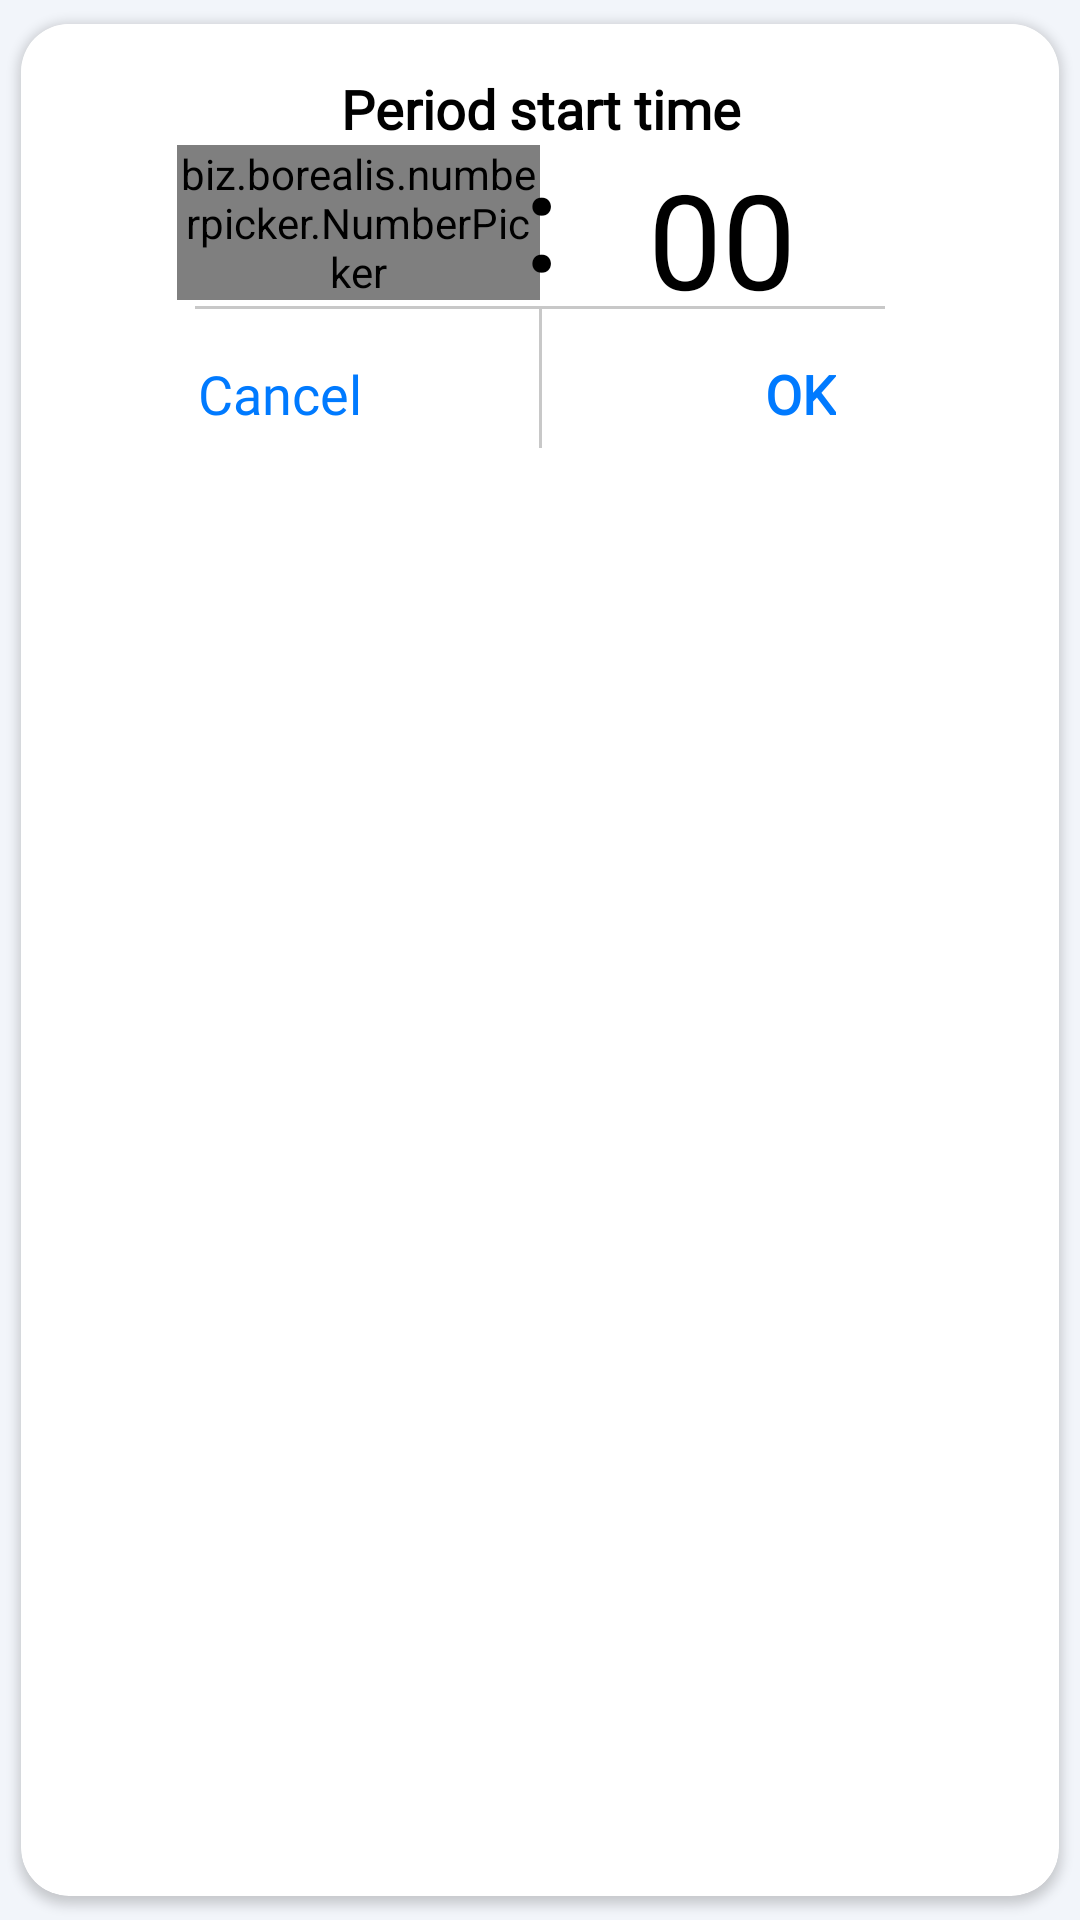

Produce the Android XML layout that renders to this screen, including the resource entries it uses.
<!-- AndroidManifest.xml: application theme Theme.Navigation -->
<!-- res/layout/dialog_time_period_basal.xml -->
<?xml version="1.0" encoding="utf-8"?>
<androidx.cardview.widget.CardView
    xmlns:android="http://schemas.android.com/apk/res/android"
    xmlns:app="http://schemas.android.com/apk/res-auto"
    xmlns:tools="http://schemas.android.com/tools"
    android:id="@+id/cv"
    android:layout_width="280dp"
    android:layout_height="wrap_content"
    app:cardCornerRadius="16dp"
    app:cardUseCompatPadding="true">

    <androidx.constraintlayout.widget.ConstraintLayout
        android:layout_width="match_parent"
        android:layout_height="wrap_content"
        android:background="#fff">

        <androidx.constraintlayout.widget.Guideline
            android:id="@+id/gl_andex_alert_dialog_layout_image_left1"
            android:layout_width="wrap_content"
            android:layout_height="wrap_content"
            android:orientation="vertical"
            app:layout_constraintGuide_percent="0.15" />

        <androidx.constraintlayout.widget.Guideline
            android:id="@+id/gl_andex_alert_dialog_layout_image_left2"
            android:layout_width="wrap_content"
            android:layout_height="wrap_content"
            android:orientation="vertical"
            app:layout_constraintGuide_percent="0.35" />

        <androidx.constraintlayout.widget.Guideline
            android:id="@+id/gl_3"
            android:layout_width="wrap_content"
            android:layout_height="wrap_content"
            android:orientation="vertical"
            app:layout_constraintGuide_percent="0.5" />

        <androidx.constraintlayout.widget.Guideline
            android:id="@+id/gl_andex_alert_dialog_layout_image_right1"
            android:layout_width="wrap_content"
            android:layout_height="wrap_content"
            android:orientation="vertical"
            app:layout_constraintGuide_percent="0.65" />

        <androidx.constraintlayout.widget.Guideline
            android:id="@+id/gl_andex_alert_dialog_layout_image_right2"
            android:layout_width="wrap_content"
            android:layout_height="wrap_content"
            android:orientation="vertical"
            app:layout_constraintGuide_percent="0.85" />

        <TextView
            android:id="@+id/tv_andex_alert_dialog_layout_title"
            android:layout_width="0dp"
            android:layout_height="wrap_content"
            android:layout_marginTop="16dp"
            android:fontFamily="@font/sf_pro_text_bold"
            android:gravity="center"
            android:paddingStart="10dp"
            android:paddingEnd="10dp"
            android:text="@string/time_dialog_title"
            android:textAlignment="center"
            android:textColor="#000"
            android:textSize="18sp"
            android:textStyle="bold"
            app:layout_constraintEnd_toEndOf="parent"
            app:layout_constraintStart_toStartOf="parent"
            app:layout_constraintTop_toTopOf="parent" />

        <biz.borealis.numberpicker.NumberPicker
            android:id="@+id/hour_time_start_period_np"
            android:layout_width="0dp"
            android:layout_height="wrap_content"
            app:layout_constraintEnd_toStartOf="@+id/gl_3"
            app:layout_constraintStart_toStartOf="@+id/gl_andex_alert_dialog_layout_image_left1"
            app:layout_constraintTop_toBottomOf="@+id/tv_andex_alert_dialog_layout_title"
            app:np_animate_text_size="true"
            app:np_fade_text_color="true"
            app:np_max_number="23"
            app:np_text_size="36sp" />

        <TextView
            android:id="@+id/textView"
            android:layout_width="wrap_content"
            android:layout_height="wrap_content"
            android:fontFamily="@font/sf_pro_display_light"
            android:gravity="center"
            android:paddingStart="10dp"
            android:paddingEnd="10dp"
            android:layout_marginBottom="2dp"
            android:text=":"
            android:textAlignment="center"
            android:textColor="#000"
            android:textSize="44sp"
            android:textStyle="bold"
            app:layout_constraintBottom_toBottomOf="@+id/hour_time_start_period_np"
            app:layout_constraintEnd_toStartOf="@+id/gl_3"
            app:layout_constraintStart_toStartOf="@+id/gl_3"
            app:layout_constraintTop_toTopOf="@+id/hour_time_start_period_np"
            tools:ignore="HardcodedText" />

        <TextView
            android:layout_width="wrap_content"
            android:layout_height="wrap_content"
            android:gravity="center"
            android:paddingStart="10dp"
            android:paddingEnd="10dp"
            android:text="00"
            android:layout_marginTop="10dp"
            android:textAlignment="center"
            android:textColor="#000000"
            android:textSize="44sp"
            app:layout_constraintBottom_toBottomOf="@+id/hour_time_start_period_np"
            app:layout_constraintEnd_toStartOf="@+id/gl_andex_alert_dialog_layout_image_right2"
            app:layout_constraintStart_toStartOf="@+id/gl_3"
            app:layout_constraintTop_toTopOf="@+id/hour_time_start_period_np"
            tools:ignore="HardcodedText" />

        <View
            android:id="@+id/view4"
            android:layout_width="230dp"
            android:layout_height="1dp"
            android:layout_marginStart="10dp"
            android:layout_marginEnd="10dp"
            android:layout_marginTop="2dp"
            android:background="#483c3c3c"
            app:layout_constraintEnd_toEndOf="parent"
            app:layout_constraintHorizontal_bias="0.5"
            app:layout_constraintStart_toStartOf="parent"
            app:layout_constraintTop_toBottomOf="@+id/hour_time_start_period_np" />

        <View
            android:id="@+id/v_andex_alert_dialog_layout_button_divider"
            android:layout_width="1dp"
            android:layout_height="0dp"
            android:layout_marginBottom="10dp"
            android:background="#483c3c3c"
            app:layout_constraintBottom_toBottomOf="parent"
            app:layout_constraintEnd_toEndOf="parent"
            app:layout_constraintStart_toStartOf="parent"
            app:layout_constraintTop_toBottomOf="@+id/view4" />

        <TextView
            android:id="@+id/tv_andex_alert_dialog_layout_confirm_text"
            android:layout_width="wrap_content"
            android:layout_height="wrap_content"
            android:layout_marginTop="16dp"
            android:layout_marginBottom="16dp"
            android:fontFamily="@font/sf_pro_text_bold"
            android:text="@string/ok"
            android:textColor="@color/system_blue"
            android:textSize="18sp"
            android:textStyle="bold"
            app:layout_constraintBottom_toBottomOf="parent"
            app:layout_constraintEnd_toEndOf="parent"
            app:layout_constraintHorizontal_bias="0.5"
            app:layout_constraintStart_toEndOf="@+id/v_andex_alert_dialog_layout_button_divider"
            app:layout_constraintTop_toBottomOf="@+id/view4" />

        <View
            android:id="@+id/time_dialog_confirm"
            android:layout_width="0dp"
            android:layout_height="0dp"
            android:background="?android:attr/selectableItemBackground"
            android:clickable="true"
            android:focusable="true"
            app:layout_constraintBottom_toBottomOf="parent"
            app:layout_constraintEnd_toEndOf="parent"
            app:layout_constraintStart_toEndOf="@+id/v_andex_alert_dialog_layout_button_divider"
            app:layout_constraintTop_toBottomOf="@+id/view4"
            tools:ignore="SpeakableTextPresentCheck" />

        <TextView
            android:id="@+id/tv_andex_alert_dialog_layout_cancel_text"
            android:layout_width="wrap_content"
            android:layout_height="wrap_content"
            android:fontFamily="@font/sf_pro_display_light"
            android:text="@string/cancel"
            android:textColor="@color/system_blue"
            android:textSize="18sp"
            app:layout_constraintBottom_toBottomOf="parent"
            app:layout_constraintEnd_toStartOf="@+id/v_andex_alert_dialog_layout_button_divider"
            app:layout_constraintStart_toStartOf="parent"
            app:layout_constraintTop_toBottomOf="@+id/view4"
            tools:ignore="TextContrastCheck" />

        <View
            android:id="@+id/time_dialog_cancel"
            android:layout_width="0dp"
            android:layout_height="0dp"
            android:background="?android:attr/selectableItemBackground"
            android:clickable="true"
            android:focusable="true"
            app:layout_constraintBottom_toBottomOf="parent"
            app:layout_constraintEnd_toStartOf="@+id/v_andex_alert_dialog_layout_button_divider"
            app:layout_constraintStart_toStartOf="parent"
            app:layout_constraintTop_toTopOf="@+id/view4"
            tools:ignore="SpeakableTextPresentCheck" />

    </androidx.constraintlayout.widget.ConstraintLayout>

</androidx.cardview.widget.CardView>
<!-- resources referenced by this layout -->
<resources>
  <color name="system_blue">#FF007AFF</color>
  <string name="cancel">Cancel</string>
  <string name="ok">OK</string>
  <string name="time_dialog_title">Period start time</string>
  <style name="Theme.Navigation" parent="Theme.MaterialComponents.DayNight.NoActionBar">
          
          <item name="colorPrimary">@color/purple_500</item>
          <item name="colorPrimaryVariant">#FF2B2B2B</item>
          
          <item name="colorOnPrimary">@color/white</item>
          
          <item name="colorSecondary">@color/teal_200</item>
          <item name="colorSecondaryVariant">@color/teal_700</item>
          <item name="colorOnSecondary">@color/black</item>
          
          <item name="android:statusBarColor" tools:targetApi="l">?attr/colorPrimaryVariant</item>
          
          <item name="materialButtonStyle">@style/ButtonStyle</item>
          <item name="android:windowBackground">@color/background</item>
  
          <item name="android:forceDarkAllowed" tools:targetApi="q">false</item>
          <item name="windowActionBar">false</item>
          <item name="windowNoTitle">true</item>
      </style>
  <color name="purple_500">#808080</color>
  <color name="white">#FFFFFFFF</color>
  <color name="teal_200">#FF03DAC5</color>
  <color name="teal_700">#FF018786</color>
  <color name="black">#FF000000</color>
  <style name="ButtonStyle" parent="Widget.MaterialComponents.Button">
          <item name="android:textAllCaps">false</item>
          <item name="android:minWidth">160dp</item>
      </style>
  <color name="background">#F2F5FA</color>
</resources>
